Run: headless pygame with SDL's dummy video driver; simulated clock (each Clock.tick advances the game by its frame time, no real sleeping); random seed 0; keys injected as events and as key.get_pressed() state; no mouse input.
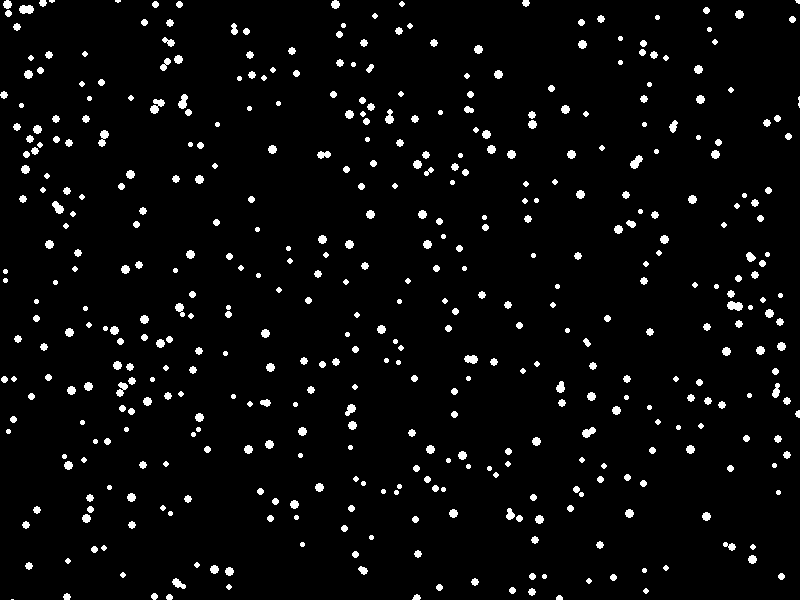
Frame 1 of 4 · flips 1–60 · no input
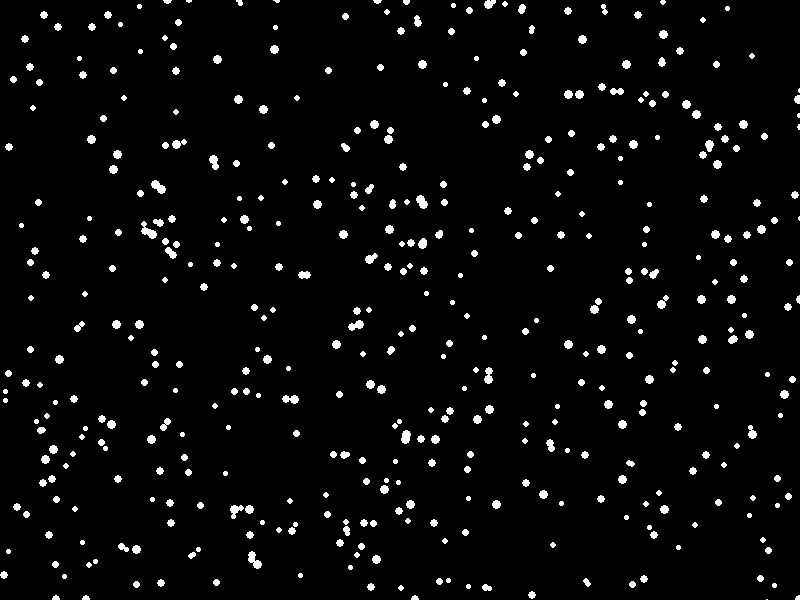
Frame 2 of 4 · flips 61–180 · tapped SPACE, RETURN · held RIGHT (→), D
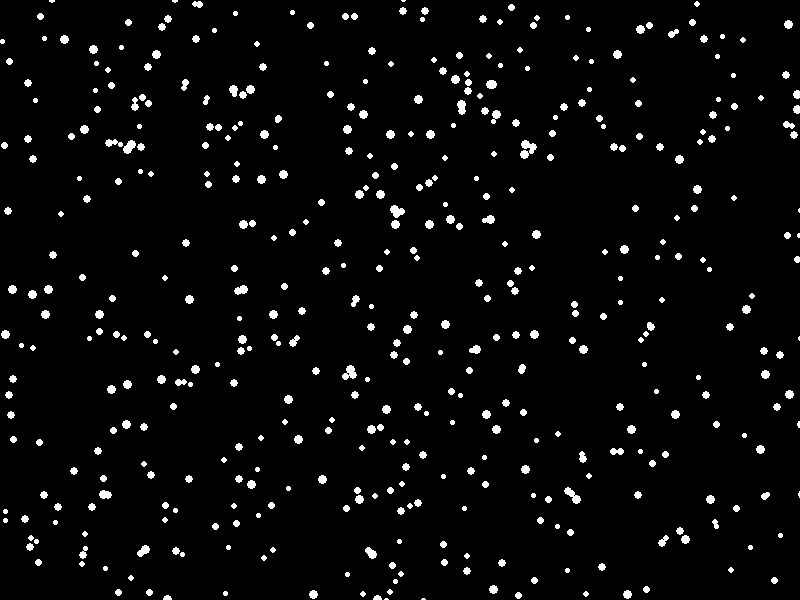
Frame 3 of 4 · flips 181–300 · held DOWN (↓), S
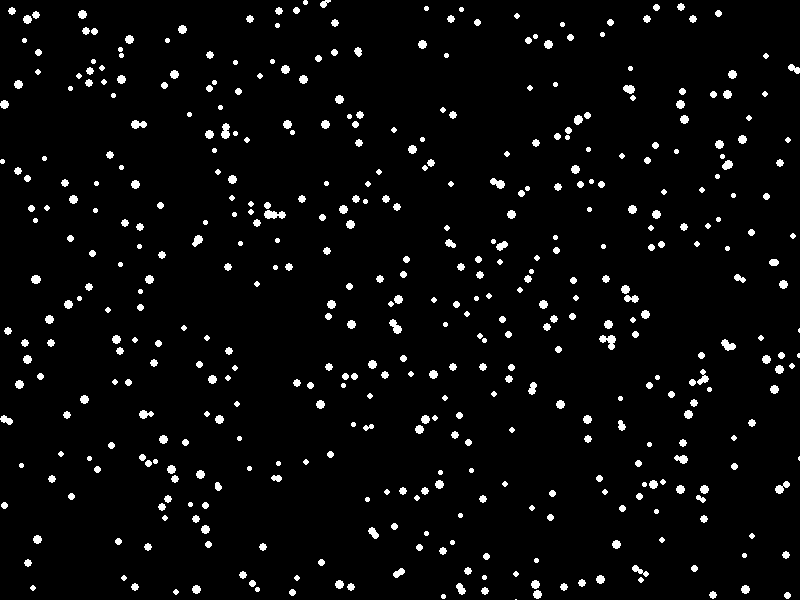
Frame 4 of 4 · flips 301–420 · held LEFT (←), A, UP (↑), W

The pygame program that drew these frames:

"""
Pygame base template
by Aaron Lee 2020
"""
import random

import pygame

# Define global varibles
BLACK = (0, 0, 0)
WHITE = (255, 255, 255)
GREEN = (0, 255, 0)
RED = (255, 0, 0)
BLUE = (0, 0, 255)
MAGENTA = (255, 0, 255)
YELLOW = (255, 255, 0)
CYAN = (0, 255, 255)
WIDTH = 800
HEIGHT = 600
done = False

pygame.init()

# Set the width and height of the screen [width, height]
size = (WIDTH, HEIGHT)
screen = pygame.display.set_mode(size)

pygame.display.set_caption("My Game")

# Used to manage how fast the screen updates
clock = pygame.time.Clock()


# snowflake variables
flake_list = []

for i in range(500):
    flake_x = random.randrange(WIDTH)
    flake_y = random.randrange(HEIGHT)
    speed = random.randrange(1, 6)
    flake_list.append([flake_x, flake_y, speed])

print(flake_list)

# -------- Main Program Loop -----------
while not done:
    # --- Main event loop (user input)
    for event in pygame.event.get():
        if event.type == pygame.QUIT:
            done = True

    # --- Game logic should go here
    for flake in flake_list:
        flake[1] += flake[2]
        if flake[1] > HEIGHT:
            flake[1] = -5
            flake[0] = random.randrange(WIDTH)

    # --- Drawing code should go here
    screen.fill(BLACK)  # paint the blank canvas

    for flake in flake_list:
        pygame.draw.ellipse(screen, WHITE, [flake[0], flake[1], flake[2] + 4, flake[2] + 4])

    pygame.display.flip()  # show the updated drawing

    clock.tick(60)  # 60 frames per second

pygame.quit()  # Close the window and quit.
